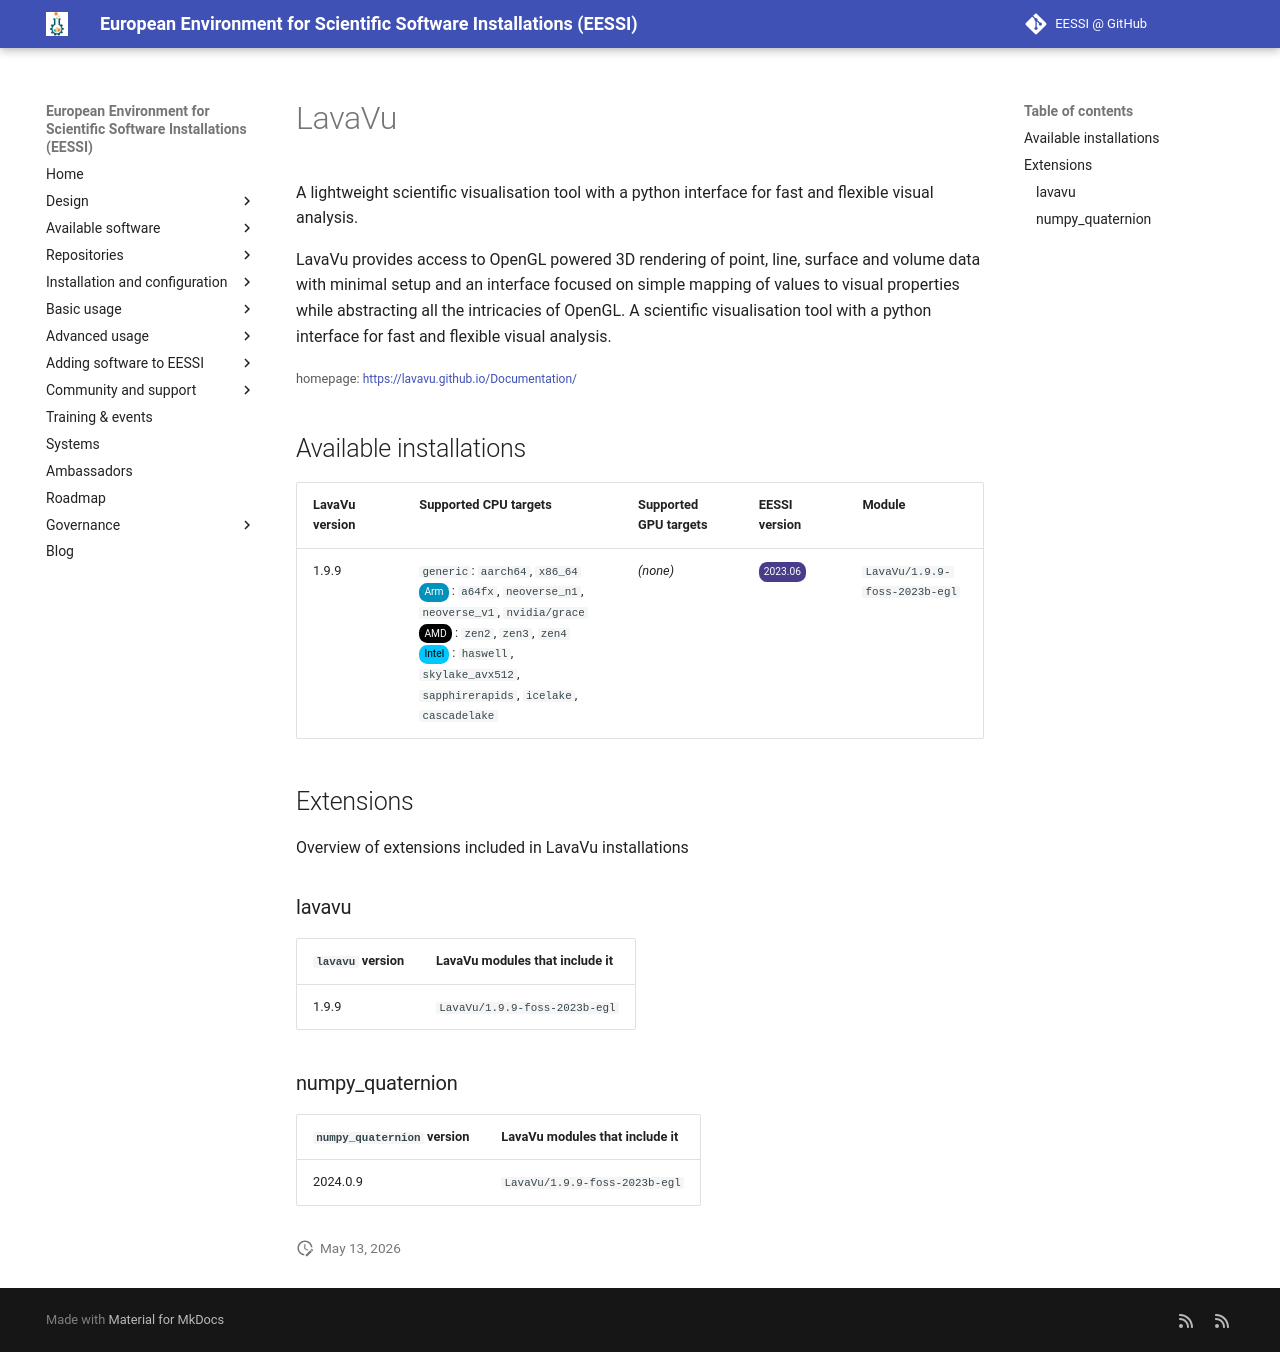

repository: EESSI/docs · page: available_software/detail/LavaVu/index.html · generator: mkdocs

---
json_ld:
  '@context': https://schema.org
  '@type': SoftwareApplication
  applicationCategory: DeveloperApplication
  description: '

    A lightweight scientific visualisation tool with a python interface for fast

    and flexible visual analysis.


    LavaVu provides access to OpenGL powered 3D rendering of point, line, surface

    and volume data with minimal setup and an interface focused on simple mapping

    of values to visual properties while abstracting all the intricacies of OpenGL.

    A scientific visualisation tool with a python interface for fast and flexible

    visual analysis.

    '
  license: Not confirmed
  name: LavaVu
  offers:
    '@type': Offer
    price: 0
  operatingSystem: LINUX
  review:
    '@type': Review
    author:
      '@type': Organization
      name: EESSI
    reviewBody: Application has been successfully made available on all architectures
      supported by EESSI
    reviewRating:
      '@type': Rating
      ratingValue: 5
  softwareRequirements: See https://www.eessi.io/docs/ for how to make EESSI available
    on your system
  softwareVersion: '[''1.9.9'']'
  url: https://lavavu.github.io/Documentation/
---
# LavaVu



A lightweight scientific visualisation tool with a python interface for fast
and flexible visual analysis.

LavaVu provides access to OpenGL powered 3D rendering of point, line, surface
and volume data with minimal setup and an interface focused on simple mapping
of values to visual properties while abstracting all the intricacies of OpenGL.
A scientific visualisation tool with a python interface for fast and flexible
visual analysis.


<small>homepage: </small><span class="software-link">[https://lavavu.github.io/Documentation/](https://lavavu.github.io/Documentation/)</span>

## Available installations


|LavaVu version|Supported CPU targets|Supported GPU targets|EESSI version|Module|
| --- | --- | --- | --- | --- |
|1.9.9|`generic`: `aarch64`, `x86_64`<br/><span class="software-cpu-arm">Arm</span>: `a64fx`, `neoverse_n1`, `neoverse_v1`, `nvidia/grace`<br/><span class="software-cpu-amd">AMD</span>: `zen2`, `zen3`, `zen4`<br/><span class="software-cpu-intel">Intel</span>: `haswell`, `skylake_avx512`, `sapphirerapids`, `icelake`, `cascadelake`<br/>|*(none)*|<span class="software-eessi-version-202306">2023.06</span>|`LavaVu/1.9.9-foss-2023b-egl`|

## Extensions

Overview of extensions included in LavaVu installations


### lavavu


|`lavavu` version|LavaVu modules that include it|
| --- | --- |
|1.9.9|`LavaVu/1.9.9-foss-2023b-egl`|

### numpy_quaternion


|`numpy_quaternion` version|LavaVu modules that include it|
| --- | --- |
|2024.0.9|`LavaVu/1.9.9-foss-2023b-egl`|
